Dataset: Induk anak huruf di atas (GitHub, muharismrgn/Lampung-Script-Classification). Classes: ANG, BAN, BANG, BAR, BEE, CAN, CANG, CAR, CEE, DAN, DANG, DAR, DEE, GAN, GANG, GAR, GEE, GHAN, GHANG, GHAR, GHE, GHEE, GHE with diacritic, GHI, HAN, HANG, HAR, HEE, JAN, JANG, JAR, JEE, KAN, KANG, KAR, KEE, LAN, LANG, LAR, LEE, MAN, MANG, MAR, MEE, NAN, NANG, NAR, NEE, NGAN, NGANG, NGAR, NGE, NGEE, NGE with diacritic, NGI, NYAN, NYANG, NYAR, NYE, NYEE, NYE with diacritic, NYI, PAN, PANG, PAR, PEE, RAN, RANG, RAR, REE, SAN, SANG, SAR, SEE, TAN, TANG, TAR, TEE, WAN, WANG, WAR, WEE, YAN, YANG, YAR, YEE.

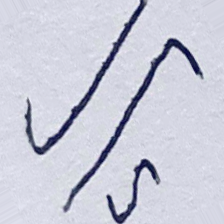
Label: GHAR

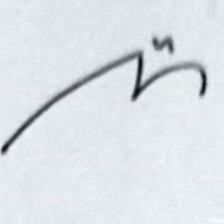
Label: NAR

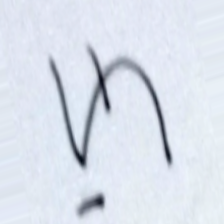
Label: CANG

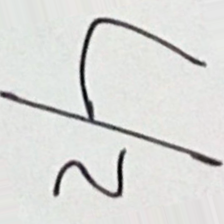
Label: TAR

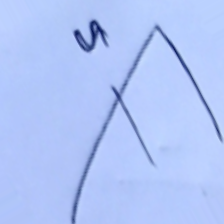
Label: KAR

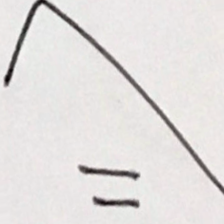
Label: PAN
